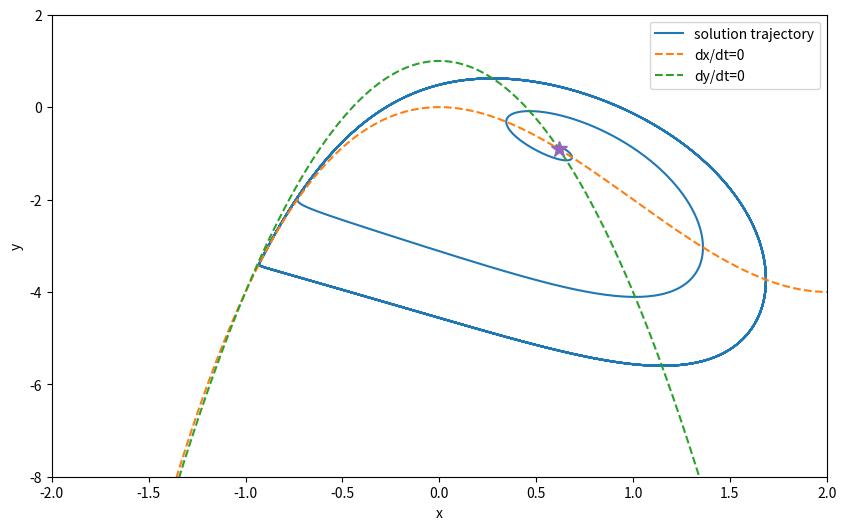

Write Python code to recreate this figure.
#   -------------------------------------------------------------------
# 
#    Code for the fast subsystem of the Hindmarsh-Rose model of electrical bursting.
# 
#    For Chapter 9, Section 9.1.3 of
#    Keener and Sneyd, Mathematical Physiology, 3rd Edition, Springer.
#  
# [redacted]
#  
#   -------------------------------------------------------------------

import numpy as np
import matplotlib.pyplot as plt
from scipy.integrate import odeint

# Function to calculate the right-hand side of the ODEs
def deRHS(s, t):
    x, y = s
    xp = y - x**3 + 3 * x**2 + Iapp
    yp = 1 - 5 * x**2 - y
    return [xp, yp]

# change Iapp to get different phase portraits
Iapp = 0

# Phase plane
x = np.arange(-2, 2.01, 0.01)
y1 = x**3 - 3 * x**2 - Iapp
y2 = 1 - 5 * x**2
x1, x2 = -1/2 - np.sqrt(5)/2, -1/2 + np.sqrt(5)/2
ys1, ys2 = 1 - 5 * x1**2, 1 - 5 * x2**2

# Initial data
init = [0.62, -0.86]

# Simulation parameters
total = 100
tstep = 0.01
tspan = np.arange(0, total + tstep, tstep)

# Solve the ODE
sol = odeint(deRHS, init, tspan)

# Plotting
plt.figure(figsize=(10, 6))
plt.plot(sol[:, 0], sol[:, 1], label='solution trajectory')
plt.plot(x, y1, '--', label='dx/dt=0')
plt.plot(x, y2, '--', label='dy/dt=0')
plt.axis([-2, 2, -8, 2])
plt.legend()
plt.xlabel('x')
plt.ylabel('y')

if Iapp == 0:
    plt.plot(x1, ys1, '*', markersize=12)
    plt.plot(x2, ys2, '*', markersize=12)

plt.show()
